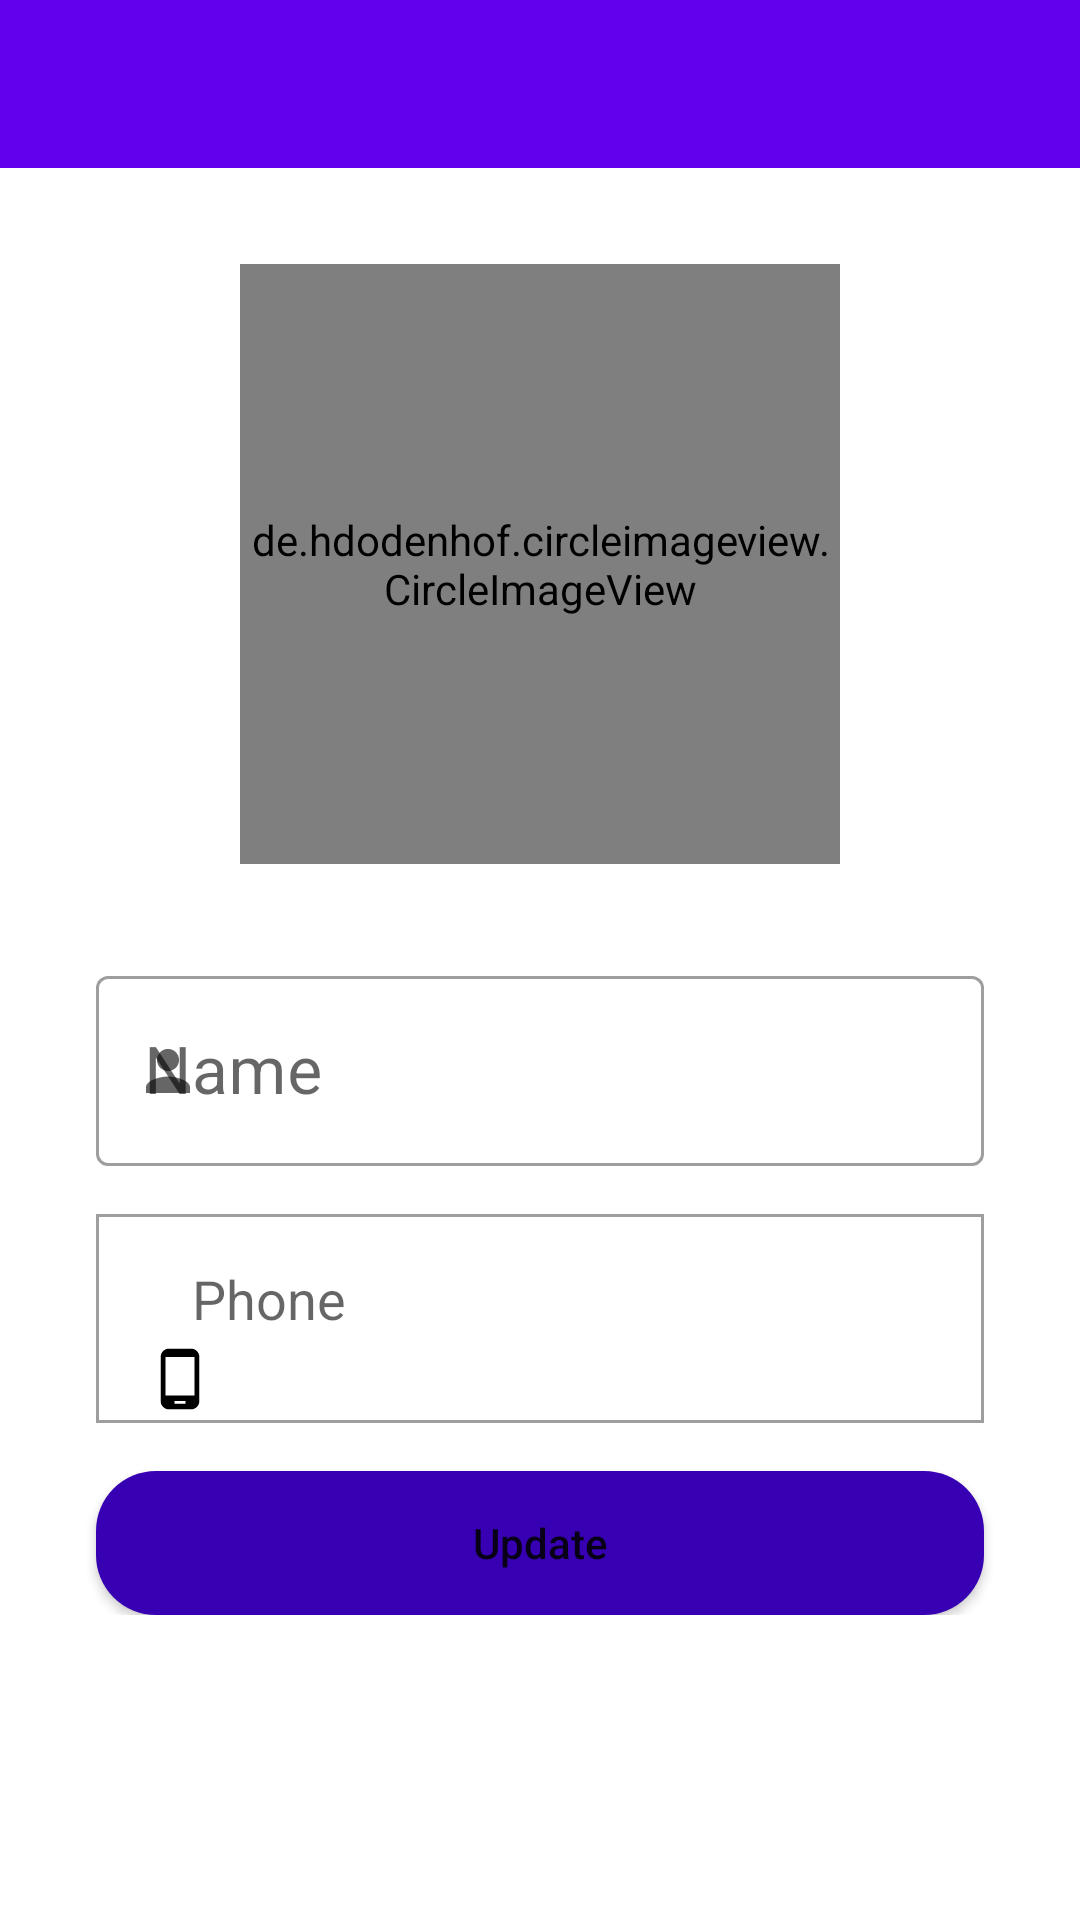

Here is an Android app screen rendered from its layout file. Give the layout XML and the strings, colors and styles it references.
<!-- AndroidManifest.xml: application theme Theme.LetsChat -->
<!-- res/layout/profile_fragment.xml -->
<?xml version="1.0" encoding="utf-8"?>

<layout xmlns:android="http://schemas.android.com/apk/res/android"
    xmlns:tools="http://schemas.android.com/tools"
    xmlns:app="http://schemas.android.com/apk/res-auto"
    tools:context=".ui.fragments.ProfileFragment">
    <data>
        <variable
            name="userProfile"
            type="com.example.letschat.data.User" />
    </data>

    <androidx.constraintlayout.widget.ConstraintLayout
        android:layout_width="match_parent"
        android:layout_height="match_parent"
        >
        <androidx.appcompat.widget.Toolbar
            android:id="@+id/profiletoolbarmain"
            android:background="@color/purple_500"
            android:layout_width="match_parent"
            android:layout_height="wrap_content"
            android:fitsSystemWindows="true"
            android:theme="@style/ThemeOverlay.AppCompat.Dark.ActionBar"
            app:layout_constraintTop_toTopOf="parent"
            app:layout_constraintBottom_toTopOf="@id/linearlayout"
            app:layout_constraintStart_toStartOf="parent"
            app:layout_constraintEnd_toEndOf="parent">

        </androidx.appcompat.widget.Toolbar>
        <LinearLayout
            android:id="@+id/linearlayout"
            android:layout_width="match_parent"
            android:layout_height="wrap_content"
            android:layout_marginStart="0dp"
            android:layout_marginEnd="0dp"
            android:orientation="vertical"
            app:layout_constraintTop_toBottomOf="@+id/profiletoolbarmain"
            app:layout_constraintStart_toStartOf="parent"
            app:layout_constraintEnd_toEndOf="parent"
            >


            <de.hdodenhof.circleimageview.CircleImageView
                android:layout_width="200dp"
                android:layout_height="200dp"
                android:layout_marginTop="@dimen/layout_32dp"
                android:layout_gravity="center"
                android:src="@drawable/profile_pic"
                />

            <com.google.android.material.textfield.TextInputLayout
                android:id="@+id/username_field"
                style="@style/textInputLayout"
                android:layout_width="match_parent"
                android:layout_height="match_parent"
                android:layout_marginStart="@dimen/layout_32dp"
                android:layout_marginTop="@dimen/layout_32dp"
                app:startIconDrawable="@drawable/ic_stat_name"
                app:endIconDrawable="@drawable/edit"
                android:hint="@string/name"
                android:layout_marginEnd="@dimen/layout_32dp">

                <com.google.android.material.textfield.TextInputEditText
                    android:id="@+id/user_name"
                    style="@style/TextAppearance.AppCompat.Large"
                    android:layout_width="match_parent"
                    android:layout_height="wrap_content"
                    android:textStyle="normal"
                    android:textColor="@color/black" />
            </com.google.android.material.textfield.TextInputLayout>
            <LinearLayout
                android:layout_width="match_parent"
                android:layout_height="wrap_content"
                android:orientation="vertical"
                android:background="@drawable/text_border"
                android:layout_marginTop="@dimen/layout_margin_16dp"
                android:layout_marginStart="@dimen/layout_32dp"
                android:layout_marginEnd="@dimen/layout_32dp"

                >
                <TextView
                    android:layout_width="match_parent"
                    android:layout_height="wrap_content"
                    android:layout_marginTop="@dimen/layout_margin_16dp"
                    android:layout_marginStart="@dimen/layout_32dp"
                    android:layout_marginEnd="@dimen/layout_32dp"
                    style="@style/TextAppearance.AppCompat.Medium"
                    android:text="Phone"
                    />

                <TextView
                    android:id="@+id/profile_device_name"
                    android:layout_width="match_parent"
                    android:layout_height="wrap_content"
                    android:layout_marginStart="@dimen/layout_margin_16dp"
                    android:layout_marginEnd="@dimen/layout_32dp"
                    style="@style/TextAppearance.AppCompat.Large"
                    android:textStyle="normal"
                    android:textColor="@color/black"
                    app:drawableStartCompat="@drawable/device" />


            </LinearLayout>


            <Button
                android:id="@+id/save_button"
                android:layout_width="match_parent"
                android:layout_height="wrap_content"
                android:layout_gravity="center"
                android:layout_marginStart="@dimen/layout_32dp"
                android:layout_marginEnd="@dimen/layout_32dp"
                android:layout_marginTop="@dimen/layout_margin_16dp"
                android:background="@drawable/rounded_button"
                android:text="Update"
                android:textAllCaps="false" />

        </LinearLayout>


    </androidx.constraintlayout.widget.ConstraintLayout>



</layout>
<!-- resources referenced by this layout -->
<resources>
  <color name="black">#FF000000</color>
  <color name="purple_500">#FF6200EE</color>
  <dimen name="layout_32dp">32dp</dimen>
  <dimen name="layout_margin_16dp">16dp</dimen>
  <!-- drawable device (drawable-anydpi-v24) -->
  <vector xmlns:android="http://schemas.android.com/apk/res/android"
      android:width="24dp"
      android:height="24dp"
      android:viewportWidth="24"
      android:viewportHeight="24"
      android:tint="#000000">
    <group android:scaleX="0.92"
        android:scaleY="0.92"
        android:translateX="0.96"
        android:translateY="0.96">
      <path
          android:fillColor="@android:color/white"
          android:pathData="M16,1L8,1C6.34,1 5,2.34 5,4v16c0,1.66 1.34,3 3,3h8c1.66,0 3,-1.34 3,-3L19,4c0,-1.66 -1.34,-3 -3,-3zM14,21h-4v-1h4v1zM17.25,18L6.75,18L6.75,4h10.5v14z"/>
    </group>
  </vector>
  <!-- drawable edit (drawable-anydpi-v24) -->
  <vector xmlns:android="http://schemas.android.com/apk/res/android"
      android:width="24dp"
      android:height="24dp"
      android:viewportWidth="24"
      android:viewportHeight="24"
      android:tint="#000000">
    <group android:scaleX="0.92"
        android:scaleY="0.92"
        android:translateX="0.96"
        android:translateY="0.96">
      <path
          android:fillColor="@android:color/black"
          android:pathData="M3,17.25V21h3.75L17.81,9.94l-3.75,-3.75L3,17.25zM20.71,7.04c0.39,-0.39 0.39,-1.02 0,-1.41l-2.34,-2.34c-0.39,-0.39 -1.02,-0.39 -1.41,0l-1.83,1.83 3.75,3.75 1.83,-1.83z"/>
    </group>
  </vector>
  <!-- drawable ic_stat_name (drawable-anydpi-v24) -->
  <vector xmlns:android="http://schemas.android.com/apk/res/android"
      android:width="24dp"
      android:height="24dp"
      android:viewportWidth="24"
      android:viewportHeight="24"
      android:tint="#FFFFFF">
    <group android:scaleX="0.92"
        android:scaleY="0.92"
        android:translateX="0.96"
        android:translateY="0.96">
      <path
          android:fillColor="@android:color/white"
          android:pathData="M12,12c2.21,0 4,-1.79 4,-4s-1.79,-4 -4,-4 -4,1.79 -4,4 1.79,4 4,4zM12,14c-2.67,0 -8,1.34 -8,4v2h16v-2c0,-2.66 -5.33,-4 -8,-4z"/>
    </group>
  </vector>
  <!-- drawable rounded_button (drawable) -->
  <?xml version="1.0" encoding="utf-8"?>
  
  <shape xmlns:android="http://schemas.android.com/apk/res/android">
  
      <corners android:radius="20dp"/>
      <solid android:color="@color/purple_700" />
  
  </shape>
  <!-- drawable text_border (drawable) -->
  <?xml version="1.0" encoding="utf-8"?>
  
  <shape xmlns:android="http://schemas.android.com/apk/res/android">
  
      <solid android:color="@color/white"/>
      <stroke android:width="1dip" android:color="@color/darkGrey"/>
  </shape>
  <string name="name">Name</string>
  <style name="textInputLayout" parent="Widget.MaterialComponents.TextInputLayout.OutlinedBox">
          <item name="android:background">@android:color/transparent</item>
          <item name="android:layout_marginLeft">@dimen/layout_margin_16dp</item>
          <item name="android:layout_marginRight">@dimen/layout_margin_16dp</item>
          <item name="android:layout_marginStart">@dimen/layout_margin_16dp</item>
          <item name="android:layout_marginEnd">@dimen/layout_margin_16dp</item>
      </style>
  <color name="purple_700">#FF3700B3</color>
  <color name="white">#FFFFFFFF</color>
  <color name="darkGrey">#9E9E9E</color>
  <color name="teal_200">#FF03DAC5</color>
  <color name="teal_700">#FF018786</color>
</resources>
